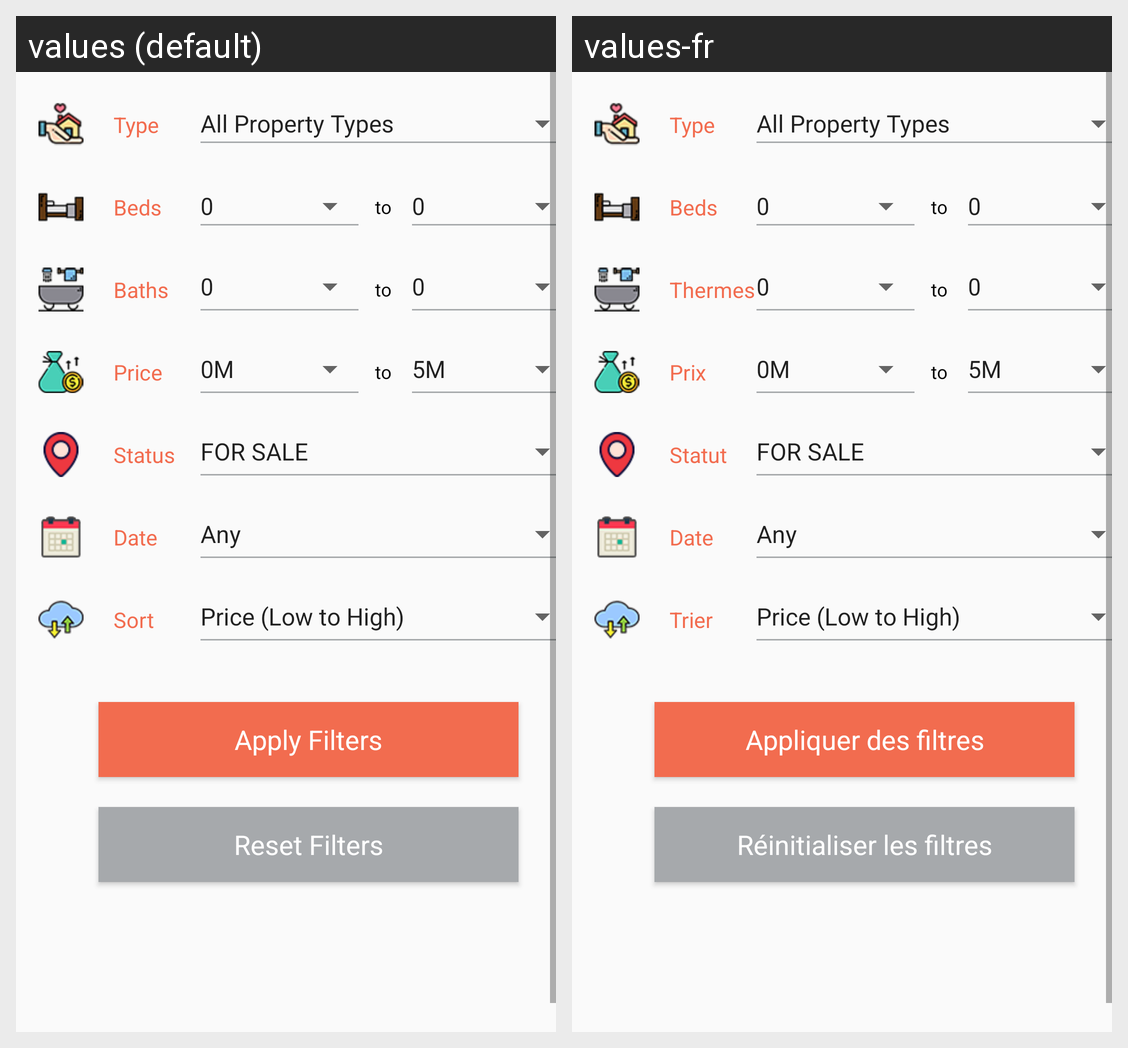

Locale-by-locale string values for the Android screen shown in this grid:
Android screen res/layout/for_sale_fragment.xml rendered under 2 locales, left to right: values (default), values-fr. Device: Nexus 5 (rendered at 1080×1920; each locale shown at half size, 540×960, under a caption strip naming it); theme AppTheme.
Strings drawn on this screen, with the default value and each locale's value (text and hints the layout hard-codes, and strings that could not be matched under every locale, appear in the picture but are not listed):

type
  values: Type
  values-fr: Type

beds1
  values: Beds
  values-fr: Beds  [not translated; the default value is used]

baths1
  values: Baths
  values-fr: Thermes

price
  values: Price
  values-fr: Prix

status
  values: Status
  values-fr: Statut

date
  values: Date
  values-fr: Date

sort
  values: Sort
  values-fr: Trier

apply_filters
  values: Apply Filters
  values-fr: Appliquer des filtres

reset_filters
  values: Reset Filters
  values-fr: Réinitialiser les filtres
